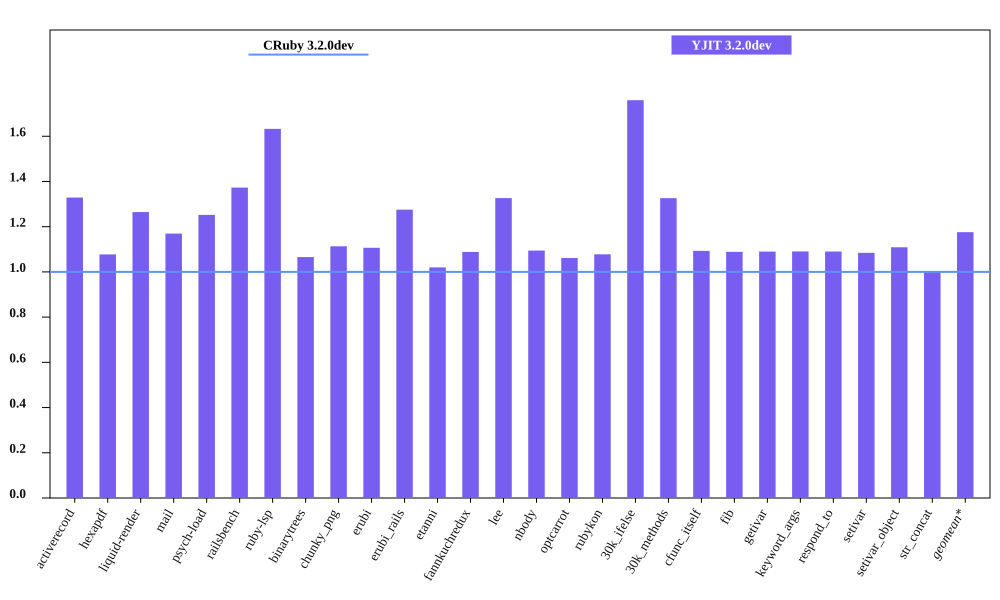

The file beside this chart, header and first rows:
bench, CRuby 3.2.0dev mem (MiB), YJIT 3.2.0dev mem (MiB), Inline Code, Outlined Code, YJIT Mem overhead
activerecord, 55.34, 73.53, 3, 3
hexapdf, 275, 296.3, 2, 2
liquid-render, 21.68, 27.42, 1, 1
mail, 42.25, 49.41, 2, 2
psych-load, 27.64, 34.61, 1, 1
railsbench, 93.56, 128.5, 6, 6
ruby-lsp, 80.62, 131.6, 6, 6
binarytrees, 21.68, 23.1, 1, 1
chunky_png, 35.93, 40, 1, 1
erubi, 65.41, 72.39, 1, 1
erubi_rails, 93.15, 118.8, 5, 5
etanni, 102.7, 104.7, 1, 1
fannkuchredux, 15.86, 17.25, 1, 1
lee, 24.77, 32.85, 1, 1
nbody, 15.8, 17.3, 1, 1
optcarrot, 53.66, 56.95, 1, 1
rubykon, 46.12, 49.71, 1, 1
30k_ifelse, 58.01, 102.1, 6, 6
30k_methods, 48.14, 63.84, 2, 2
cfunc_itself, 15.82, 17.29, 1, 1
fib, 15.82, 17.22, 1, 1
getivar, 15.81, 17.23, 1, 1
keyword_args, 15.79, 17.22, 1, 1
respond_to, 15.87, 17.3, 1, 1
setivar, 15.89, 17.23, 1, 1
setivar_object, 15.6, 17.3, 1, 1
str_concat, 99.98, 99.82, 1, 1
